Run: headless pygame with SDL's dummy video driver; simulated clock (each Clock.tick advances the game by its frame time, no real sleeping); random seed 0; keys injected as events and as key.get_pressed() state; no mouse input.
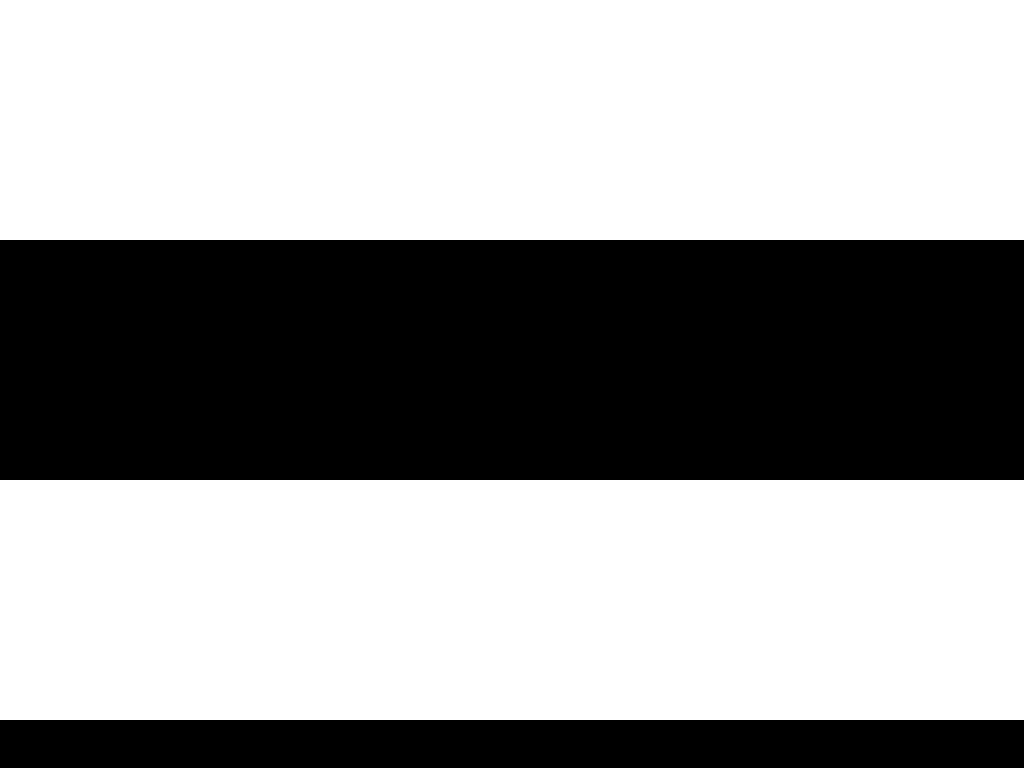
Frame 1 of 4 · flips 1–60 · no input
Frame 2 of 4 · flips 61–180 · tapped SPACE, RETURN · held RIGHT (→), D · screen unchanged from frame 1, image omitted
Frame 3 of 4 · flips 181–300 · held DOWN (↓), S · screen unchanged from frame 2, image omitted
Frame 4 of 4 · flips 301–420 · held LEFT (←), A, UP (↑), W · screen unchanged from frame 3, image omitted

The pygame program that drew these frames:

# -*- coding: utf-8 -*-
"""
Created on Fri Jun  7 10:06:34 2024

@author: Hospital Donostia
"""

import pygame as pg

global targetSize
def okn(targetSize= "L",vel=20,direction="D",totalTime=120,monitor=0):
    #objetcs
    if monitor > pg.display.get_num_displays():
        monitor = 0
        print("Monitor is out of range, autoreset to 0")
        
    match targetSize:
               
        case "S":
            ts = 120
        case "M":
            ts = 160
        case "L":
            ts  = 240
        case _:
            ts = 240
        
    if vel >= ts//2:
        vel =  ts//2
        print("Velocity reset to: " +str(vel))
    
    main(targetSize= ts,vel=vel,direction=direction,totalTime=totalTime,monitor=monitor)
    
class target():
    def __init__(self, targetSize,direction):
        self.screen = pg.display.get_surface()
        self.dir = direction
        self.bars = []
        self.border = targetSize
                
        self.generate()
        
    
    def generate(self):
        if self.dir == "R" or self.dir == "L":
            if self.dir =="R":
                self.bars.append(pg.Rect((0-self.border),0,self.border,self.screen.get_height()))
            else:
                self.bars.append(pg.Rect((self.screen.get_width()+self.border),0,self.border,self.screen.get_height()))
        else:
            if self.dir =="U":
                self.bars.append(pg.Rect((0,(self.screen.get_height()+self.border),self.screen.get_width(),self.border)))
            else:
                self.bars.append(pg.Rect((0,(0-self.border),self.screen.get_width(),self.border)))
                
    
    def draw(self,veloc):
        for bar in self.bars:
            firstDelete = True;
            toAdd = []
            if self.dir == "R" or self.dir == "L":
                if self.dir =="R":
                    if bar.x < self.screen.get_width():
                        bar.x += veloc
                    else:
                        if firstDelete:
                            firstDelete = False
                            self.bars.pop(0)
                            self.bars[0].x += veloc 
                    if bar.x >= self.border:
                        toAdd.append(bar)
                
                else:
                    if bar.x > (0-self.border):
                        bar.x -= veloc
                    else:
                        if firstDelete:
                            firstDelete = False
                            self.bars.pop(0)
                            self.bars[0].x -= veloc
                    if bar.x <= self.screen.get_width()-self.border:
                        toAdd.append(bar)
            else:
                if self.dir == "U":
                    if bar.y > (0-self.border):
                        bar.y -= veloc
                    else:
                        if firstDelete:
                            firstDelete = False
                            self.bars.pop(0)
                            self.bars[0].y -= veloc 
                    if bar.y <= (self.screen.get_height()-self.border):
                        toAdd.append(bar)
                
                else:
                    if bar.y >= 0-self.border:
                        bar.y += veloc
                    else:
                        if firstDelete:
                            firstDelete = False
                            self.bars.pop(0)
                            self.bars[0].y += veloc
                    if bar.y >= self.border:
                        toAdd.append(bar)
                    
        if len(toAdd) > 0 :
            self.generate()
            toAdd = []
            
        for bar in self.bars:
            pg.draw.rect(self.screen, (255,255,255),bar)
        pg.display.flip()
        

def main(targetSize,vel,direction,totalTime,monitor):
    pg.init()
    screen = pg.display.set_mode(size=(1920,1080), flags= pg.FULLSCREEN|pg.NOFRAME|pg.DOUBLEBUF, display= monitor, vsync= 1)
    screen.fill(color=(0,0,0))
    fps = 60
    #background
    background = pg.Surface(screen.get_size())
    background = background.convert()
    background.fill((0, 0, 0))
    
    # Display The Background
    screen.blit(background, (0, 0))
    #clock = pg.time.Clock()
    
    #prepare objects
    barsGame = target(targetSize, direction)

    
    #prepare loop and timers-event
    going = True
    clock = pg.time.Clock()
    pg.time.set_timer(pg.QUIT,(totalTime*1000),1)

    while going:
        clock.tick(fps)
        going = True
        # Handle Input Events
        for event in pg.event.get():
            if event.type == pg.QUIT:
                going = False
            if event.type == pg.KEYDOWN:
                if event.key == pg.K_ESCAPE:
                    going = False
        screen.blit(background, (0, 0))
        barsGame.draw(vel)
    pg.quit()
    print("Excercise finished. Bye !")
    
#for testing purposes
if __name__ == "__main__":
    okn()
